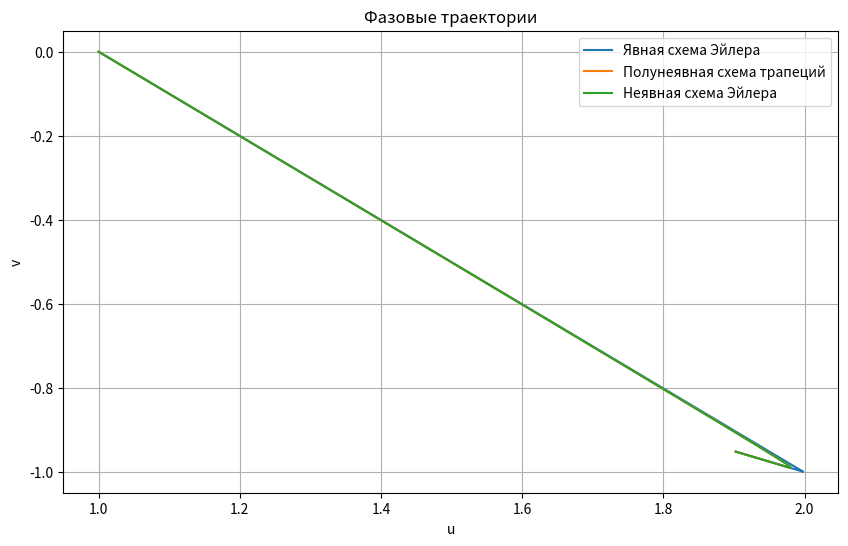
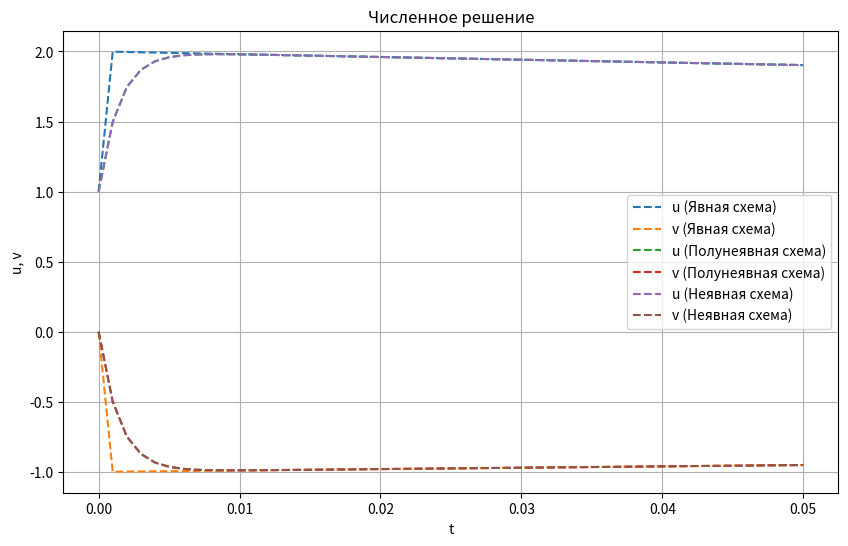
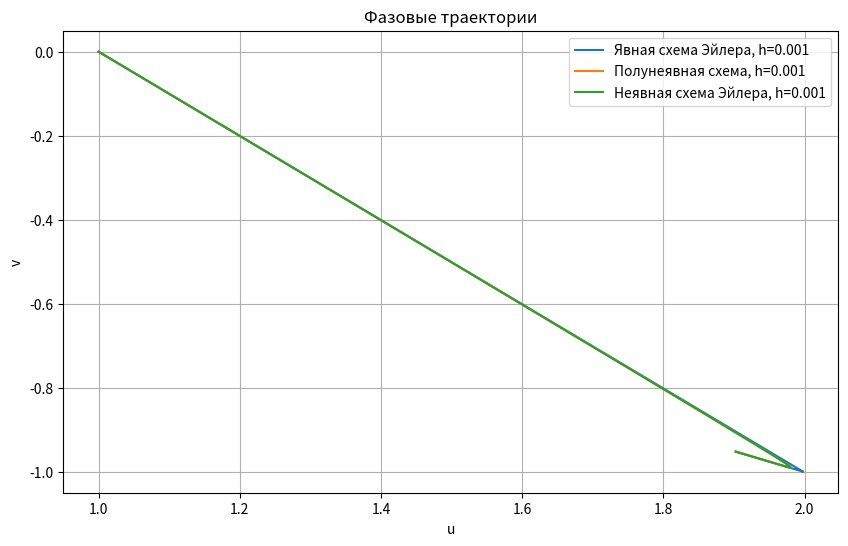
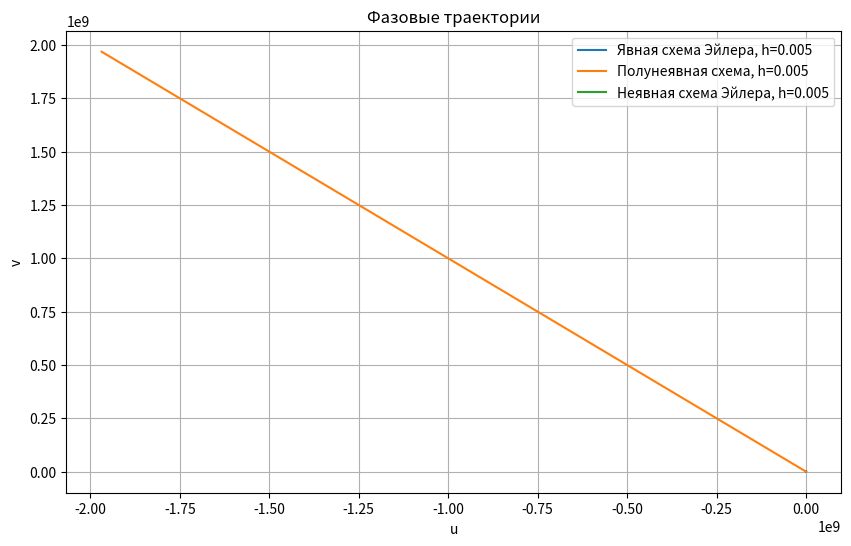
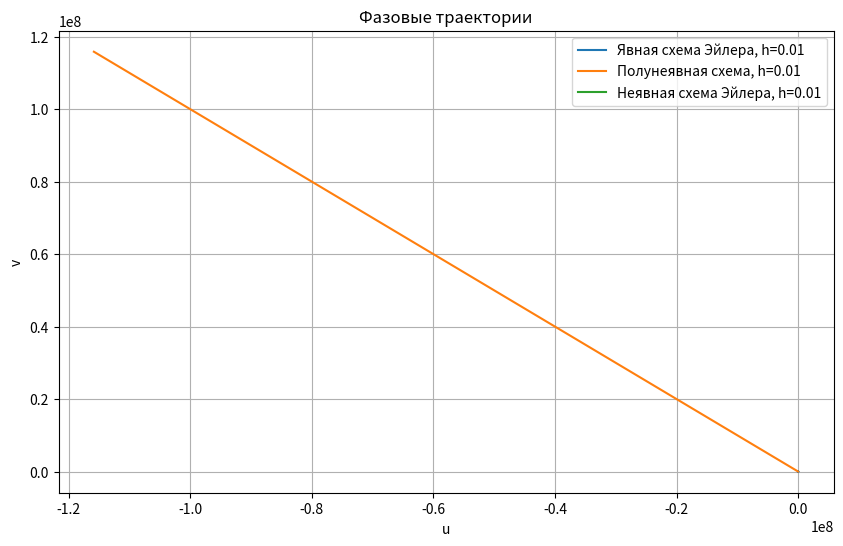
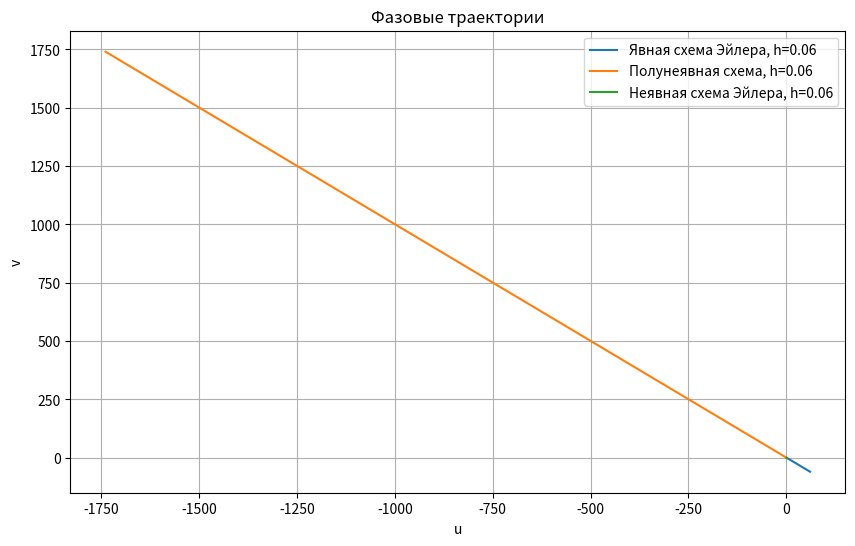
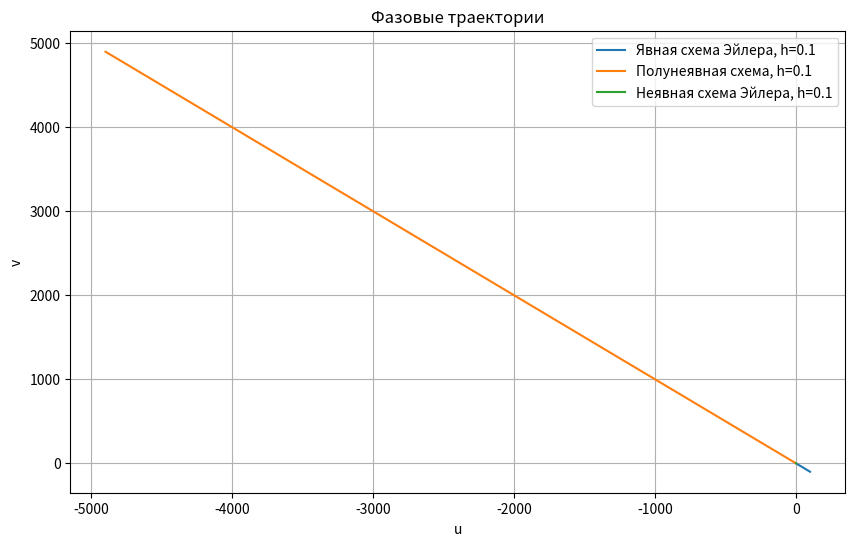

Generate these figures, in order, with matplotlib:
import numpy as np
import matplotlib.pyplot as plt
from scipy.linalg import solve

def f_explicit(t, u, v):
    """Функция для вычисления производных u и v."""
    du = 998 * u + 1998 * v
    dv = -999 * u - 1999 * v
    return du, dv

def explicit_euler(f, t0, u0, v0, t_end, h):
    """Явная схема Эйлера."""
    t_values = np.arange(t0, t_end + h, h)
    u_values = np.zeros_like(t_values)
    v_values = np.zeros_like(t_values)

    u_values[0], v_values[0] = u0, v0

    for i in range(1, len(t_values)):
        du, dv = f(t_values[i - 1], u_values[i - 1], v_values[i - 1])
        u_values[i] = u_values[i - 1] + h * du
        v_values[i] = v_values[i - 1] + h * dv

    return t_values, u_values, v_values

def trapezoidal_rule(f, t0, u0, v0, t_end, h):
    """Полунеявная схема трапеций."""
    t_values = np.arange(t0, t_end + h, h)
    u_values = np.zeros_like(t_values)
    v_values = np.zeros_like(t_values)

    u_values[0], v_values[0] = u0, v0

    for i in range(1, len(t_values)):
        du_old, dv_old = f(t_values[i - 1], u_values[i - 1], v_values[i - 1])
        u_guess = u_values[i - 1] + h * du_old
        v_guess = v_values[i - 1] + h * dv_old

        du_new, dv_new = f(t_values[i], u_guess, v_guess)
        u_values[i] = u_values[i - 1] + h / 2 * (du_old + du_new)
        v_values[i] = v_values[i - 1] + h / 2 * (dv_old + dv_new)

    return t_values, u_values, v_values

def implicit_euler(f, t0, u0, v0, t_end, h):
    """Неявная схема Эйлера."""
    t_values = np.arange(t0, t_end + h, h)
    u_values = np.zeros_like(t_values)
    v_values = np.zeros_like(t_values)

    u_values[0], v_values[0] = u0, v0

    A = np.array([[1 - h * 998, -h * 1998],
                  [h * 999, 1 + h * 1999]])

    for i in range(1, len(t_values)):
        u_old, v_old = u_values[i - 1], v_values[i - 1]
        b = np.array([u_old, v_old])
        u_new, v_new = solve(A, b)
        u_values[i], v_values[i] = u_new, v_new

    return t_values, u_values, v_values

t0 = 0
u0 = 1
v0 = 0
t_end = 0.05
h = 0.001

t_explicit, u_explicit, v_explicit = explicit_euler(f_explicit, t0, u0, v0, t_end, h)
t_trap, u_trap, v_trap = trapezoidal_rule(f_explicit, t0, u0, v0, t_end, h)
t_implicit, u_implicit, v_implicit = implicit_euler(f_explicit, t0, u0, v0, t_end, h)

def plot_phase_trajectories(u_values_list, v_values_list, labels):
    plt.figure(figsize=(10, 6))
    for u_values, v_values, label in zip(u_values_list, v_values_list, labels):
        plt.plot(u_values, v_values, label=label)
    plt.xlabel('u')
    plt.ylabel('v')
    plt.title('Фазовые траектории')
    plt.legend()
    plt.grid(True)
    plt.show()


plot_phase_trajectories(
    [u_explicit, u_trap, u_implicit],
    [v_explicit, v_trap, v_implicit],
    ['Явная схема Эйлера', 'Полунеявная схема трапеций', 'Неявная схема Эйлера']
)

def plot_time_series(t_values_list, u_values_list, v_values_list, labels):
    plt.figure(figsize=(10, 6))
    for t_values, u_values, v_values, label in zip(t_values_list, u_values_list, v_values_list, labels):
        plt.plot(t_values, u_values, label=f'u ({label})', linestyle='--')
        plt.plot(t_values, v_values, label=f'v ({label})', linestyle='--')
    plt.xlabel('t')
    plt.ylabel('u, v')
    plt.title('Численное решение')
    plt.legend()
    plt.grid(True)
    plt.show()

plot_time_series(
    [t_explicit, t_trap, t_implicit],
    [u_explicit, u_trap, u_implicit],
    [v_explicit, v_trap, v_implicit],
    ['Явная схема', 'Полунеявная схема', 'Неявная схема']
)


step_sizes = [0.001, 0.005, 0.01, 0.06, 0.1]

for h in step_sizes:
    t_explicit, u_explicit, v_explicit = explicit_euler(f_explicit, t0, u0, v0, t_end, h)
    t_trap, u_trap, v_trap = trapezoidal_rule(f_explicit, t0, u0, v0, t_end, h)
    t_implicit, u_implicit, v_implicit = implicit_euler(f_explicit, t0, u0, v0, t_end, h)

    plot_phase_trajectories(
        [u_explicit, u_trap, u_implicit],
        [v_explicit, v_trap, v_implicit],
        [f'Явная схема Эйлера, h={h}', f'Полунеявная схема, h={h}', f'Неявная схема Эйлера, h={h}']
    )
